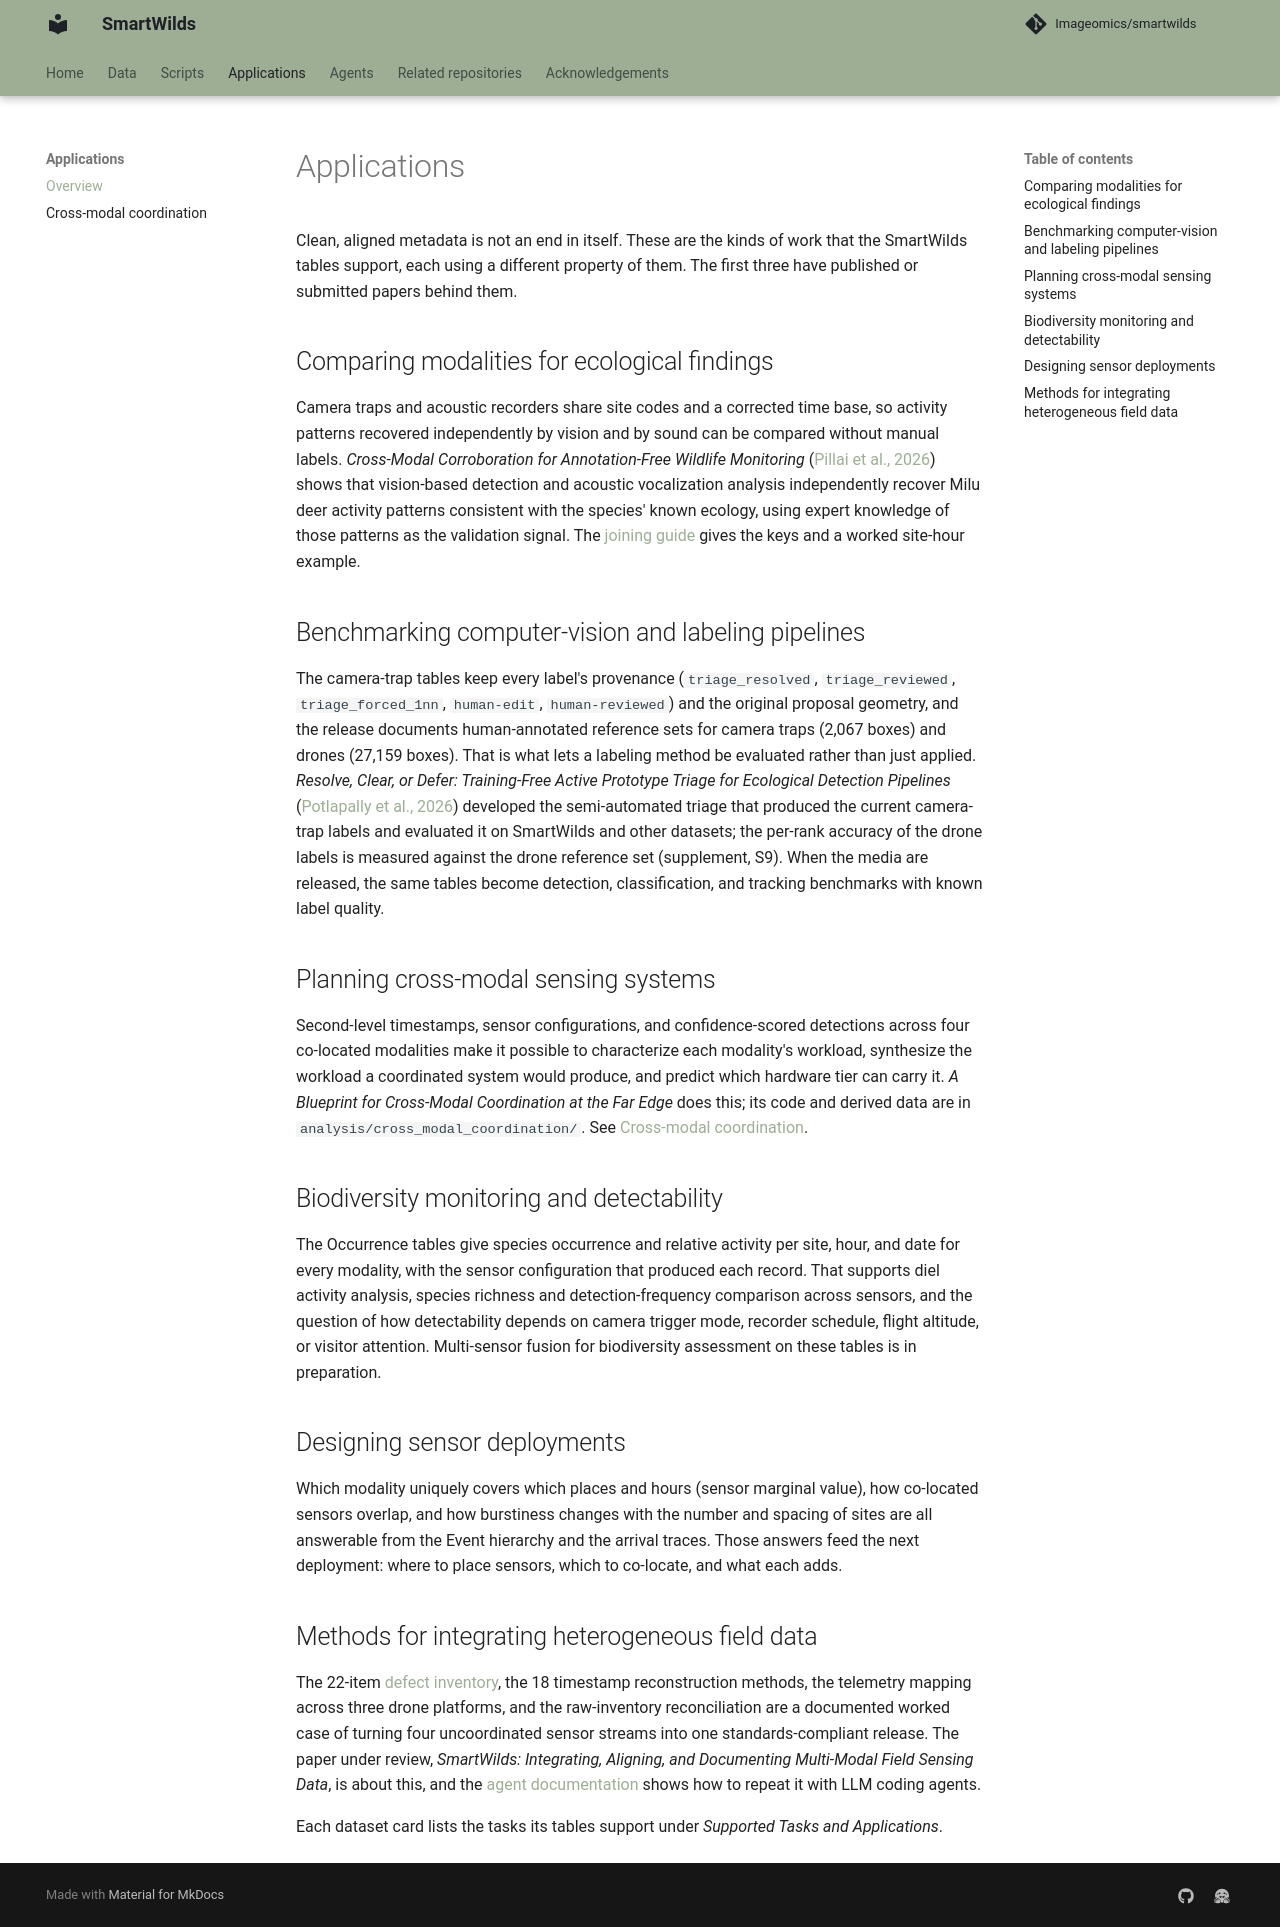

repository: Imageomics/smartwilds · page: analysis/index.html · generator: mkdocs

# Applications

Clean, aligned metadata is not an end in itself. These are the kinds of work
that the SmartWilds tables support, each using a different property of them.
The first three have published or submitted papers behind them.

## Comparing modalities for ecological findings

Camera traps and acoustic recorders share site codes and a corrected time
base, so activity patterns recovered independently by vision and by sound can
be compared without manual labels. *Cross-Modal Corroboration for
Annotation-Free Wildlife Monitoring* ([Pillai et al., 2026](https://arxiv.org/abs/2606.21613))
shows that vision-based detection and acoustic vocalization analysis
independently recover Milu deer activity patterns consistent with the
species' known ecology, using expert knowledge of those patterns as the
validation signal. The [joining guide](../datasets/joining.md) gives the keys
and a worked site-hour example.

## Benchmarking computer-vision and labeling pipelines

The camera-trap tables keep every label's provenance (`triage_resolved`,
`triage_reviewed`, `triage_forced_1nn`, `human-edit`, `human-reviewed`) and
the original proposal geometry, and the release documents human-annotated
reference sets for camera traps (2,067 boxes) and drones (27,159 boxes). That
is what lets a labeling method be evaluated rather than just applied.
*Resolve, Clear, or Defer: Training-Free Active Prototype Triage for Ecological
Detection Pipelines* ([Potlapally et al., 2026](https://arxiv.org/abs/2611.01466))
developed the semi-automated triage that produced the current camera-trap
labels and evaluated it on SmartWilds and other datasets; the per-rank accuracy of the drone labels is measured
against the drone reference set (supplement, S9). When the media are released,
the same tables become detection, classification, and tracking benchmarks with
known label quality.

## Planning cross-modal sensing systems

Second-level timestamps, sensor configurations, and confidence-scored
detections across four co-located modalities make it possible to characterize
each modality's workload, synthesize the workload a coordinated system would
produce, and predict which hardware tier can carry it. *A Blueprint for
Cross-Modal Coordination at the Far Edge* does this; its code and derived data
are in `analysis/cross_modal_coordination/`. See
[Cross-modal coordination](cross-modal-coordination.md).

## Biodiversity monitoring and detectability

The Occurrence tables give species occurrence and relative activity per site,
hour, and date for every modality, with the sensor configuration that
produced each record. That supports diel activity analysis, species richness
and detection-frequency comparison across sensors, and the question of how
detectability depends on camera trigger mode, recorder schedule, flight
altitude, or visitor attention. Multi-sensor fusion for biodiversity
assessment on these tables is in preparation.

## Designing sensor deployments

Which modality uniquely covers which places and hours (sensor marginal value),
how co-located sensors overlap, and how burstiness changes with the number and
spacing of sites are all answerable from the Event hierarchy and the arrival
traces. Those answers feed the next deployment: where to place sensors, which
to co-locate, and what each adds.

## Methods for integrating heterogeneous field data

The 22-item [defect inventory](../DEFECT_INVENTORY.md), the 18 timestamp
reconstruction methods, the telemetry mapping across three drone platforms,
and the raw-inventory reconciliation are a documented worked case of turning
four uncoordinated sensor streams into one standards-compliant release. The
paper under review, *SmartWilds: Integrating, Aligning, and Documenting
Multi-Modal Field Sensing Data*, is about this, and the
[agent documentation](../agents/index.md) shows how to repeat it with LLM
coding agents.

Each dataset card lists the tasks its tables support under *Supported Tasks
and Applications*.
